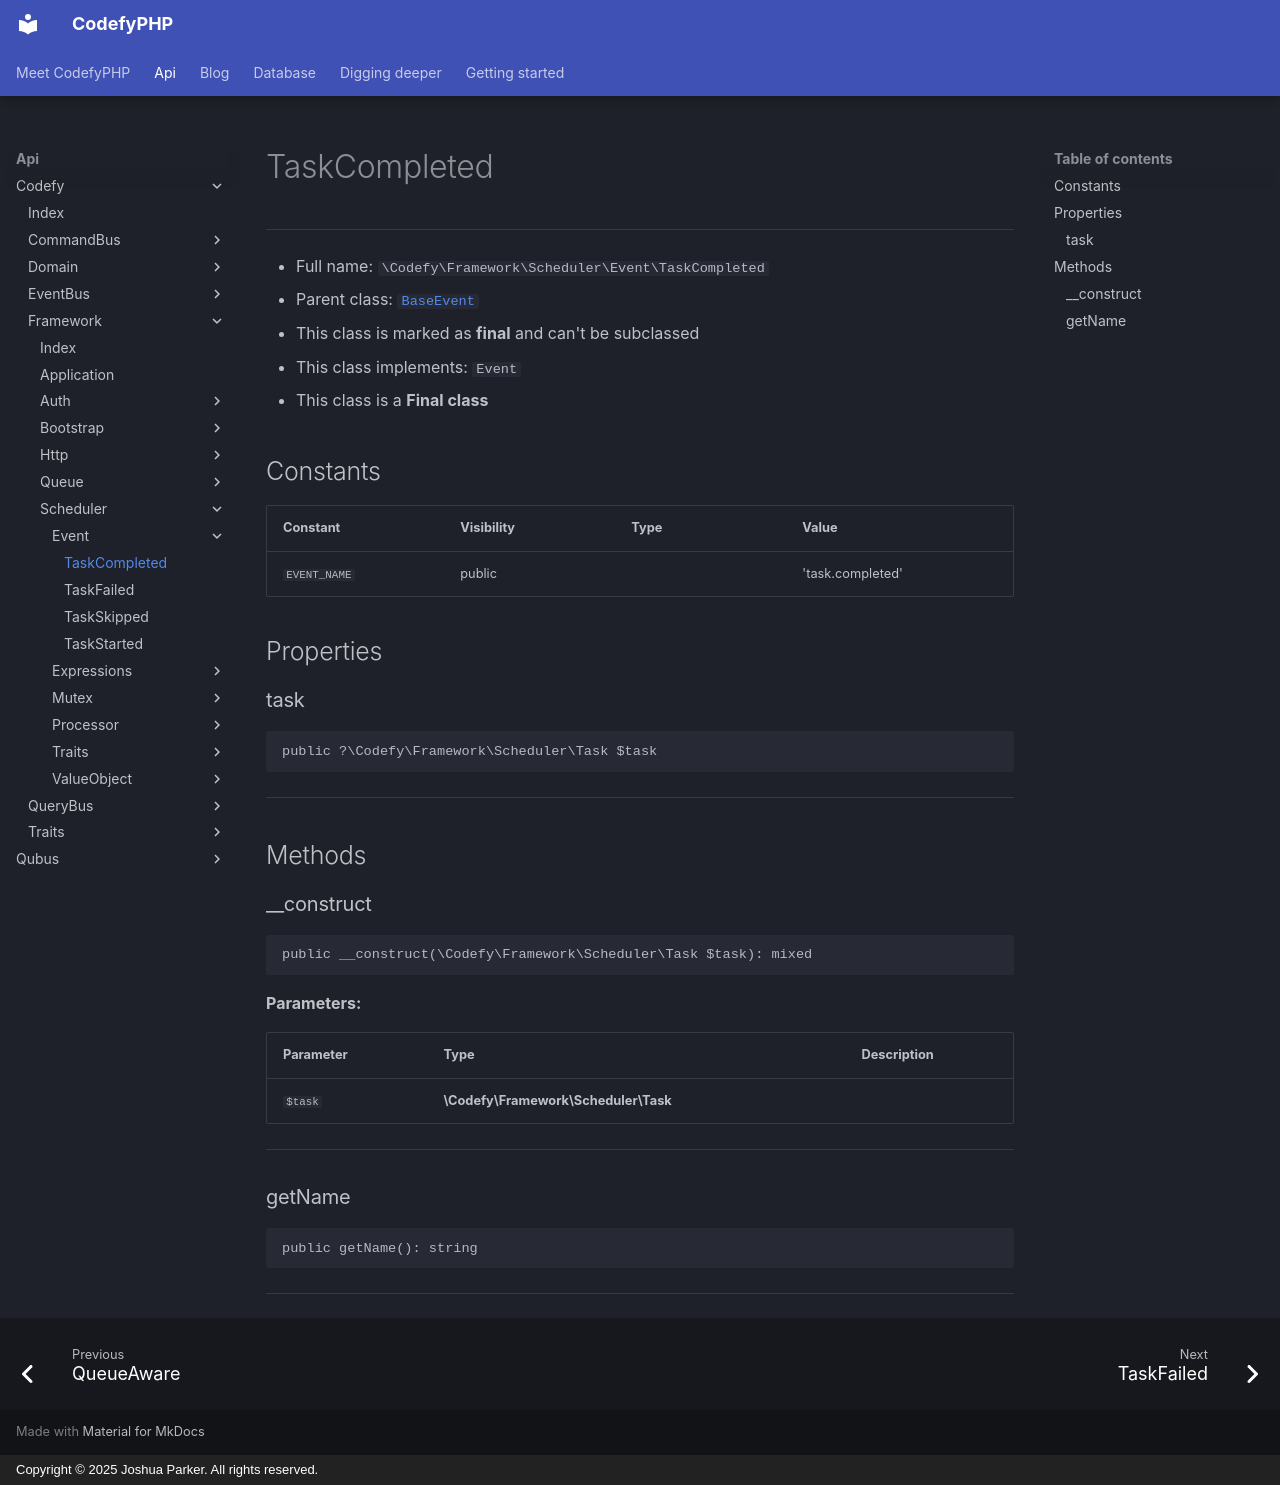

repository: codefyphp/docs · page: api/Codefy/Framework/Scheduler/Event/TaskCompleted/index.html · generator: mkdocs · copyright: Copyright © 2025 Joshua Parker. All rights reserved.

# TaskCompleted

***

* Full name: `\Codefy\Framework\Scheduler\Event\TaskCompleted`
* Parent class: [`BaseEvent`](../../../../Qubus/EventDispatcher/BaseEvent.md)
* This class is marked as **final** and can't be subclassed
* This class implements:
  `Event`
* This class is a **Final class**

## Constants

| Constant     | Visibility | Type | Value            |
|--------------|------------|------|------------------|
| `EVENT_NAME` | public     |      | 'task.completed' |

## Properties

### task

```php
public ?\Codefy\Framework\Scheduler\Task $task
```

***

## Methods

### __construct

```php
public __construct(\Codefy\Framework\Scheduler\Task $task): mixed
```

**Parameters:**

| Parameter | Type                                 | Description |
|-----------|--------------------------------------|-------------|
| `$task`   | **\Codefy\Framework\Scheduler\Task** |             |

***

### getName

```php
public getName(): string
```

***
